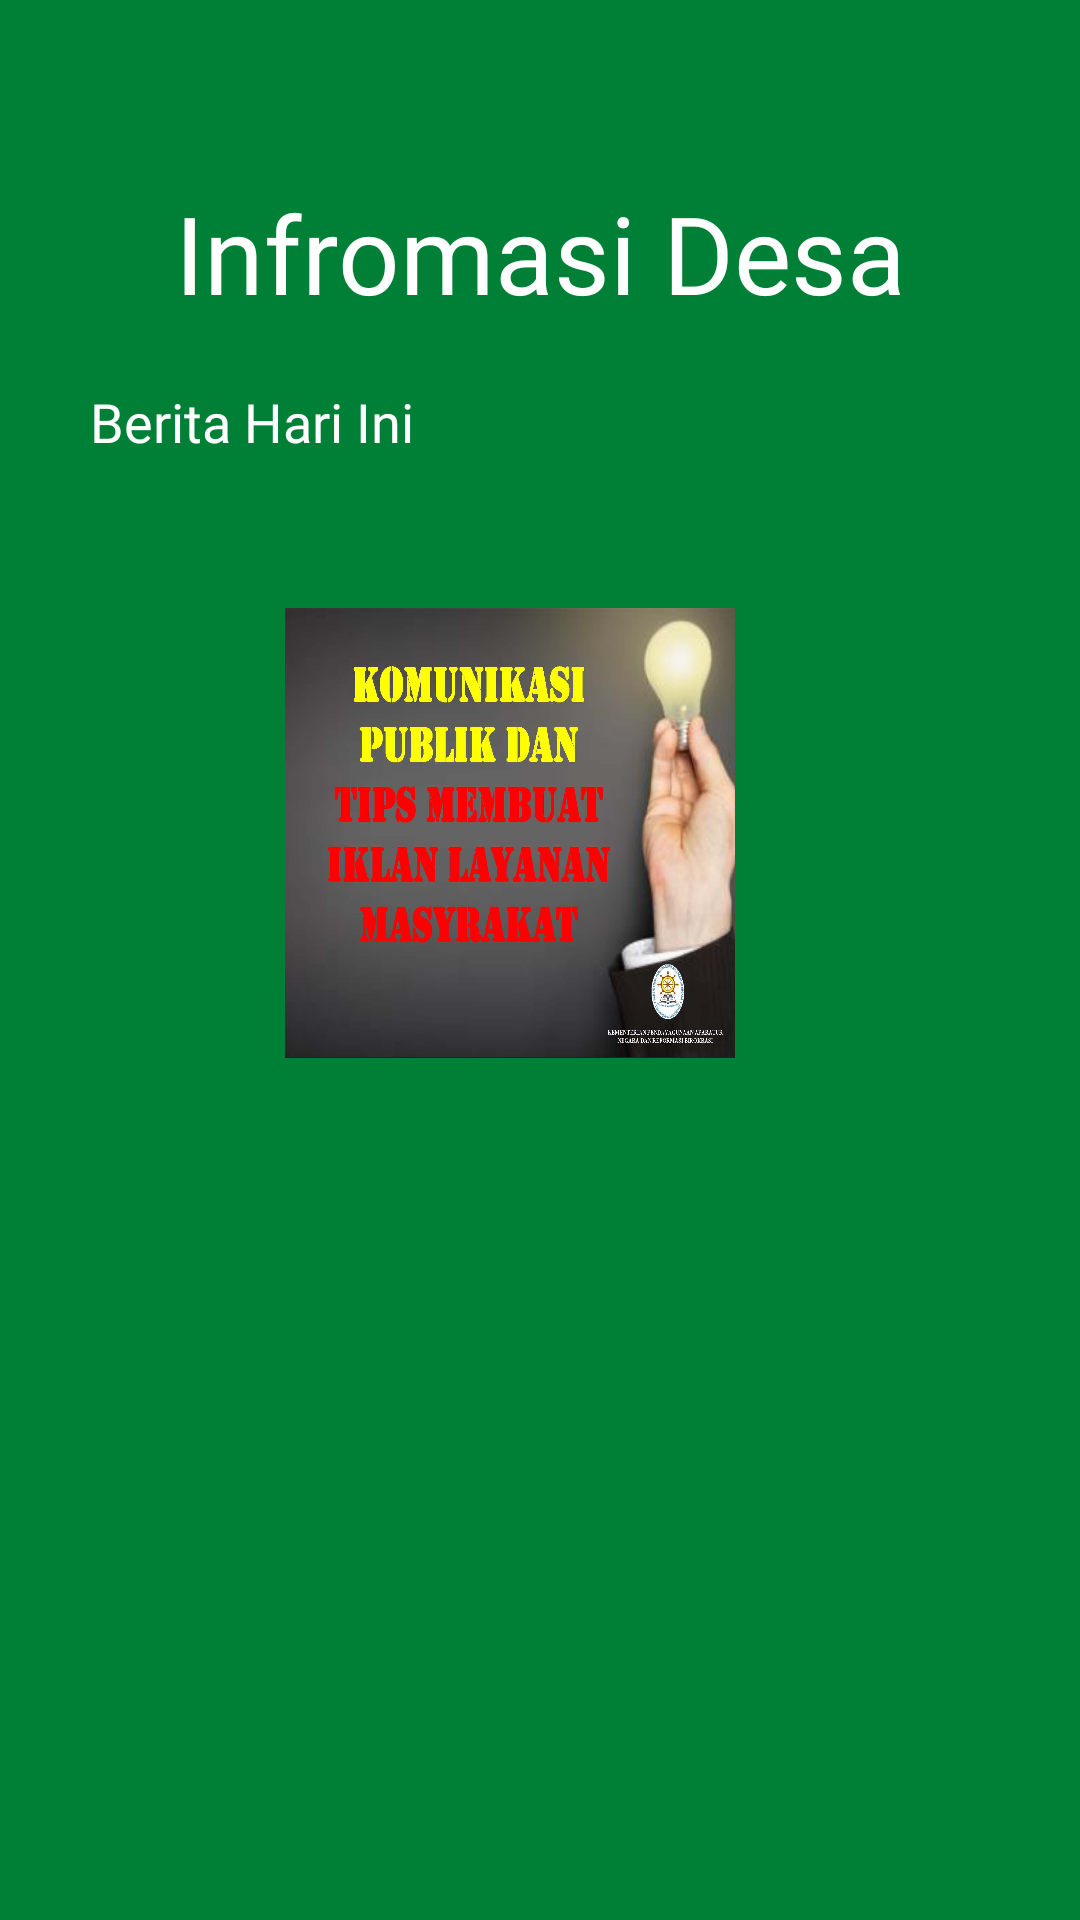

The Android layout XML behind this screen, and the referenced resources:
<!-- AndroidManifest.xml: application theme Theme.SIMPEDA -->
<!-- res/layout/activity_informasi.xml -->
<?xml version="1.0" encoding="utf-8"?>
<RelativeLayout xmlns:android="http://schemas.android.com/apk/res/android"
    xmlns:app="http://schemas.android.com/apk/res-auto"
    xmlns:tools="http://schemas.android.com/tools"
    android:layout_width="match_parent"
    android:layout_height="match_parent"
    tools:context=".InformasiActivity">

    <ImageView
        android:layout_width="match_parent"
        android:layout_height="match_parent"
        android:background="@drawable/bg" />

    <TextView
        android:id="@+id/judul"
        android:layout_width="match_parent"
        android:layout_height="wrap_content"
        android:text="Infromasi Desa"
        android:textColor="@color/white"
        android:textSize="36dp"
        android:gravity="center"
        android:layout_marginTop="60dp"
        android:fontFamily="@font/roboto_bold"
        />

    <TextView
        android:id="@+id/berita"
        android:layout_below="@id/judul"
        android:layout_width="wrap_content"
        android:layout_height="wrap_content"
        android:layout_marginStart="30dp"
        android:layout_marginEnd="30dp"
        android:layout_marginTop="20dp"
        android:textSize="18sp"
        android:textColor="@color/white"
        android:text="Berita Hari Ini"
        android:fontFamily="@font/roboto_regular"
        />

    <LinearLayout
        android:id="@+id/pertama"
        android:layout_below="@id/berita"
        android:layout_width="match_parent"
        android:layout_height="wrap_content"
        android:orientation="horizontal"
        android:layout_marginTop="50dp"
        android:layout_marginStart="30dp"
        android:gravity="center"
        android:layout_marginEnd="30dp">
        <ImageButton
            android:id="@+id/btn_Infromasi1"
            android:layout_width="150dp"
            android:layout_height="150dp"
            android:background="@drawable/konten"
            android:layout_marginRight="20dp"
            />
    </LinearLayout>

    <LinearLayout
        android:id="@+id/kedua"
        android:layout_below="@id/pertama"
        android:layout_width="match_parent"
        android:layout_height="wrap_content"
        android:orientation="horizontal"
        android:layout_marginTop="50dp"
        android:layout_marginStart="30dp"
        android:gravity="center"
        android:layout_marginEnd="30dp"/>

</RelativeLayout>
<!-- resources referenced by this layout -->
<resources>
  <color name="white">#FFFFFFFF</color>
  <!-- drawable bg: jpg bitmap (drawable, 6931 bytes) -->
  <!-- drawable konten: jpg bitmap (drawable, 129026 bytes) -->
  <style name="Theme.SIMPEDA" parent="Theme.MaterialComponents.DayNight.DarkActionBar">
          
          <item name="colorPrimary">@color/purple_500</item>
          <item name="colorPrimaryVariant">@color/button</item>
          <item name="colorOnPrimary">@color/white</item>
          
          <item name="colorSecondary">@color/teal_200</item>
          <item name="colorSecondaryVariant">@color/teal_700</item>
          <item name="colorOnSecondary">@color/black</item>
          
          <item name="android:statusBarColor" tools:targetApi="l">?attr/colorPrimaryVariant</item>
          
      </style>
  <color name="purple_500">#FF6200EE</color>
  <color name="button">#41FA23</color>
  <color name="teal_200">#FF03DAC5</color>
  <color name="teal_700">#FF018786</color>
  <color name="black">#FF000000</color>
</resources>
